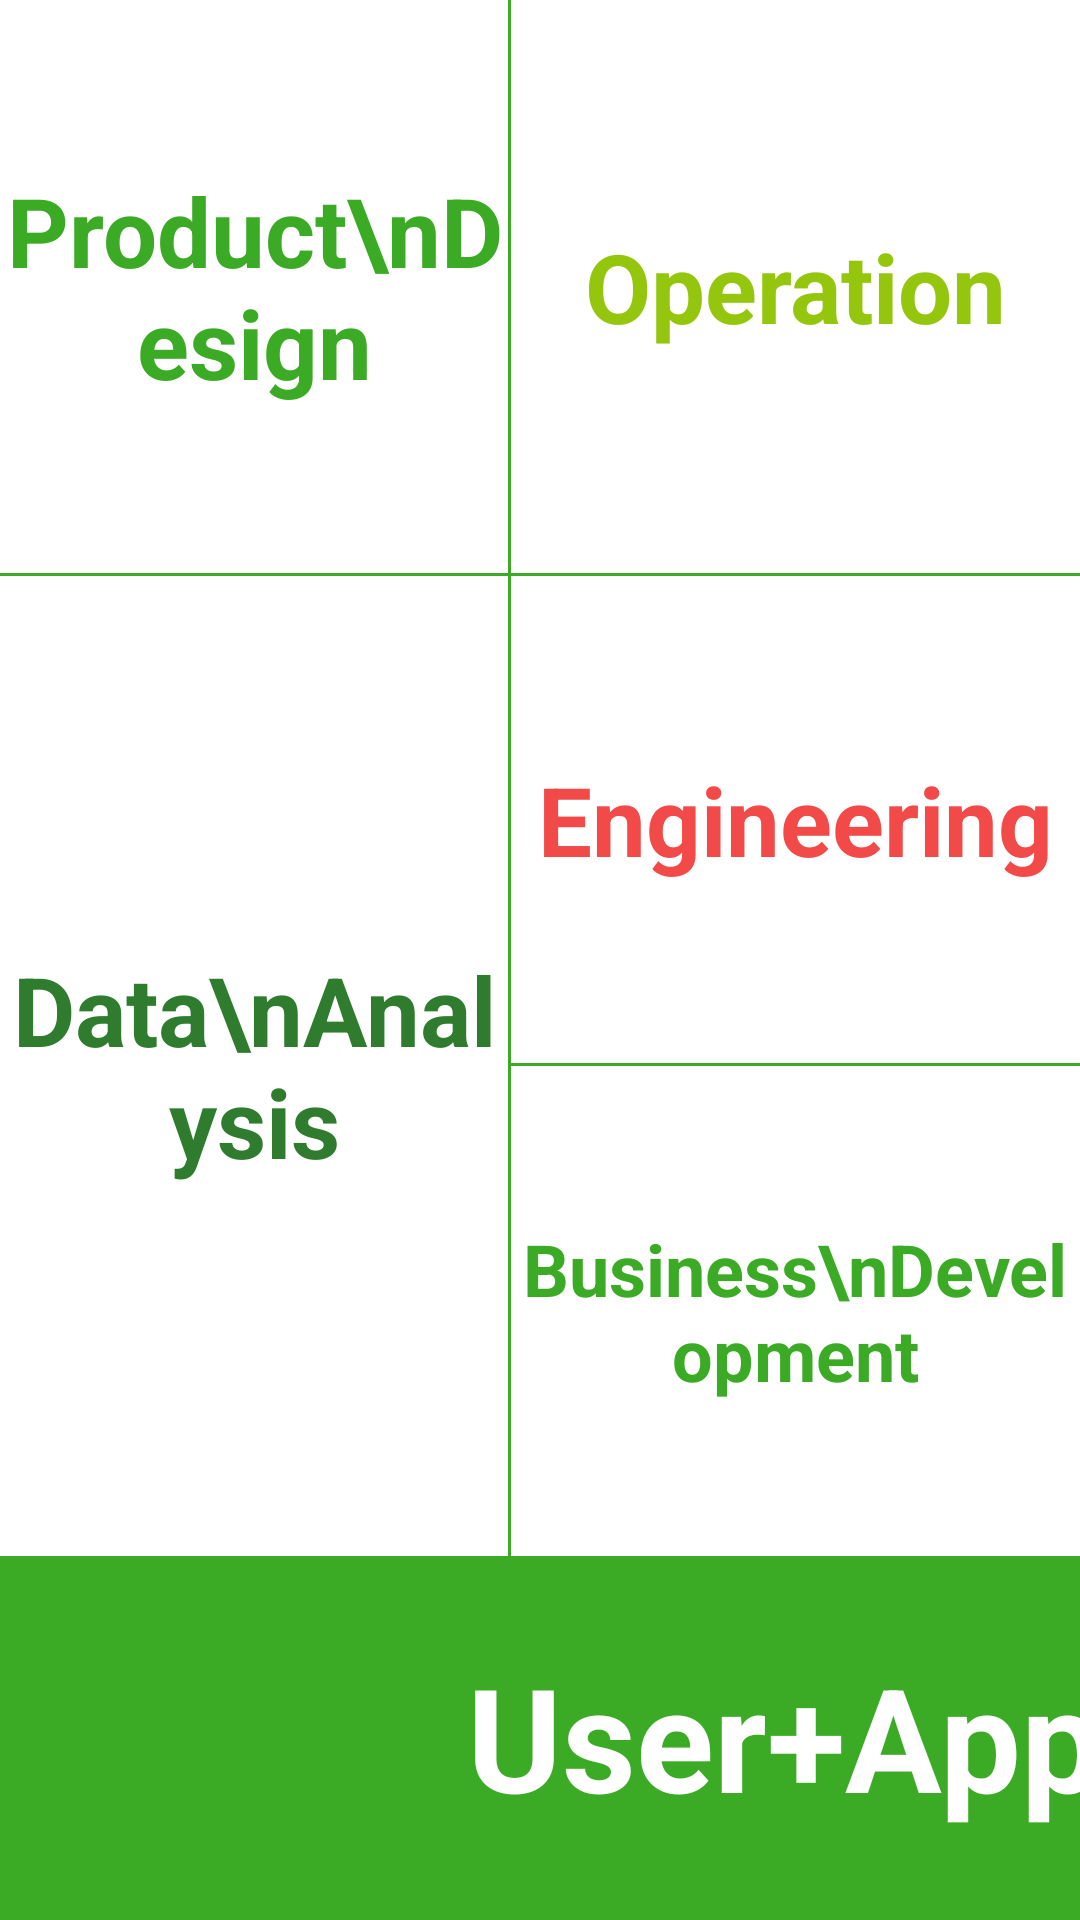

Write the Android layout XML for this screen, with the resource values it uses.
<!-- AndroidManifest.xml: application theme android:Theme.Holo.Light.DarkActionBar -->
<!-- res/layout/fragment_6.xml -->
<?xml version="1.0" encoding="utf-8"?>
<TableLayout xmlns:android="http://schemas.android.com/apk/res/android"
             android:orientation="vertical"
             android:layout_width="match_parent"
             android:layout_height="match_parent"
             android:background="#3BAA24">

    <TableRow
            android:layout_width="fill_parent"
            android:layout_height="fill_parent"
            android:layout_weight="2">

        <TextView
                android:layout_height="fill_parent"
                android:layout_width="fill_parent"
                android:gravity="center"
                android:textStyle="bold"
                android:textColor="#3BAA24"
                android:textSize="32dip"
                android:text="Product\nDesign"
                android:layout_marginRight="1dip"
                android:layout_marginBottom="1dip"
                android:background="#ffffff"
                android:layout_weight="1"/>

        <TextView
                android:layout_height="fill_parent"
                android:layout_width="fill_parent"
                android:gravity="center"
                android:textStyle="bold"
                android:textColor="#95C60E"
                android:textSize="32dip"
                android:text="Operation"
                android:layout_marginBottom="1dip"
                android:background="#ffffff"
                android:layout_weight="1"/>
    </TableRow>

    <TableRow
            android:layout_width="fill_parent"
            android:layout_height="fill_parent"
            android:layout_weight="4">

        <TextView
                android:layout_height="fill_parent"
                android:layout_width="fill_parent"
                android:gravity="center"
                android:textStyle="bold"
                android:textColor="#2F7C2F"
                android:textSize="32dip"
                android:text="Data\nAnalysis"
                android:layout_marginRight="1dip"
                android:background="#ffffff"
                android:layout_weight="1"/>

        <LinearLayout
                android:layout_height="fill_parent"
                android:layout_width="fill_parent"
                android:orientation="vertical"
                android:layout_weight="1">

            <TextView
                    android:layout_height="fill_parent"
                    android:layout_width="fill_parent"
                    android:gravity="center"
                    android:textStyle="bold"
                    android:textColor="#F24949"
                    android:textSize="32dip"
                    android:text="Engineering"
                    android:layout_marginBottom="1dip"
                    android:background="#ffffff"
                    android:layout_weight="1"/>

            <TextView
                    android:layout_height="fill_parent"
                    android:layout_width="fill_parent"
                    android:gravity="center"
                    android:textStyle="bold"
                    android:textColor="#3BAA24"
                    android:textSize="24dip"
                    android:text="Business\nDevelopment"
                    android:background="#ffffff"
                    android:layout_weight="1"/>

        </LinearLayout>
    </TableRow>

    <TableRow
            android:layout_width="fill_parent"
            android:layout_height="fill_parent"
            android:layout_marginLeft="25dip"
            android:layout_weight="1">

        <TextView
                android:layout_height="fill_parent"
                android:layout_width="wrap_content"
                android:gravity="center"
                android:textStyle="bold"
                android:textColor="#ffffff"
                android:textSize="48dip"
                android:text="User+App ↑"
                android:layout_span="2"/>
    </TableRow>

</TableLayout>
<!-- resources referenced by this layout -->
<resources>

</resources>
